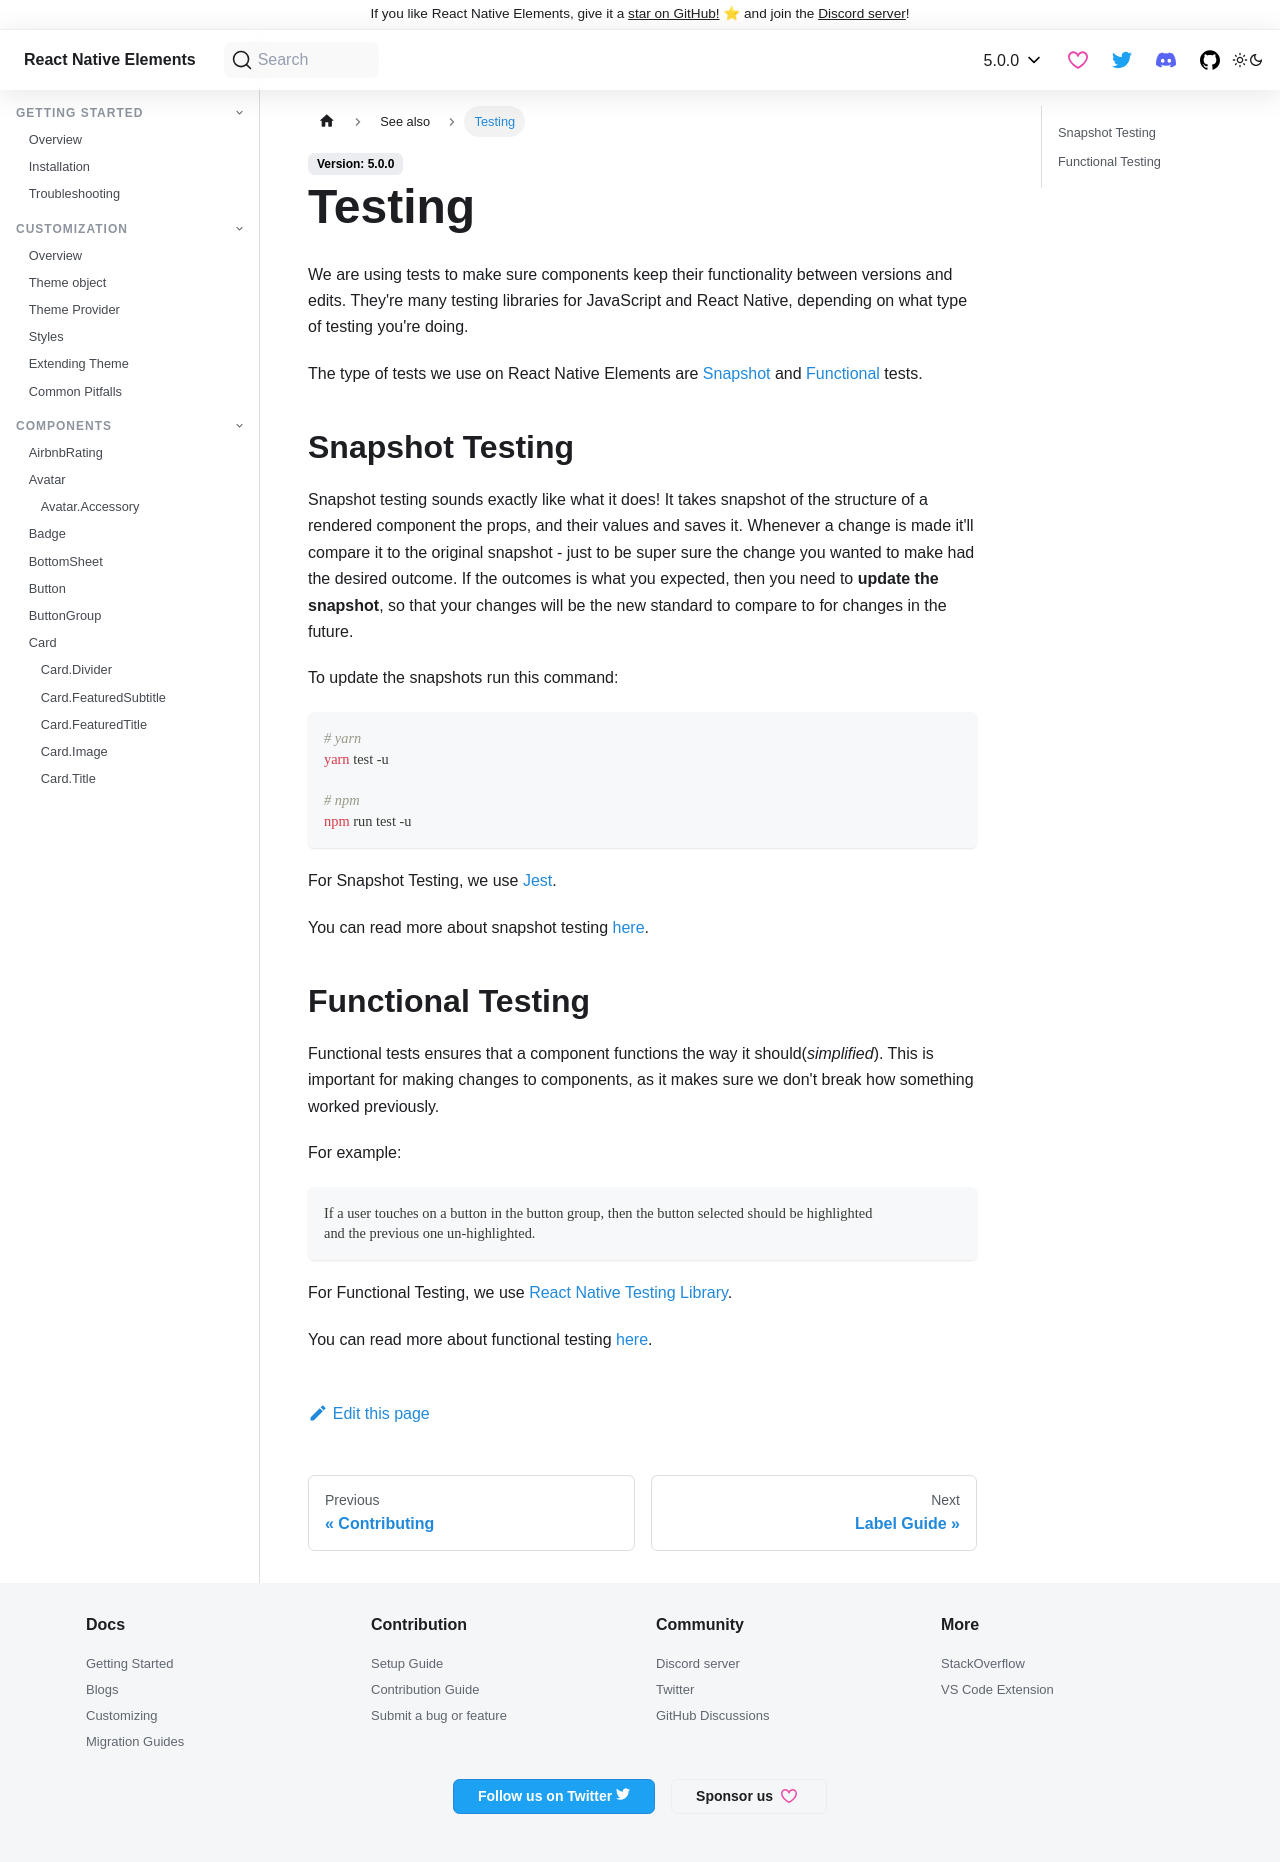

repository: react-native-elements/react-native-elements · page: docs/testing.html · generator: docusaurus

---
id: testing
title: Testing
---

We are using tests to make sure components keep their functionality between versions and edits.
They're many testing libraries for JavaScript and React Native, depending on what type of testing you're doing.

The type of tests we use on React Native Elements are [Snapshot](#snapshot-testing)
and [Functional](#functional-testing) tests.

## Snapshot Testing

Snapshot testing sounds exactly like what it does! It takes snapshot of the structure of a rendered
component the props, and their values and saves it. Whenever a change is made it'll compare it to the original snapshot -
just to be super sure the change you wanted to make had the desired outcome.
If the outcomes is what you expected, then you need to **update the snapshot**, so that your changes will be the new
standard to compare to for changes in the future.

To update the snapshots run this command:

```bash
# yarn
yarn test -u

# npm
npm run test -u
```

For Snapshot Testing, we use [Jest](https://facebook.github.io/jest/).

You can read more about snapshot testing [here](https://facebook.github.io/jest/docs/en/snapshot-testing.html).

## Functional Testing

Functional tests ensures that a component functions the way it should(_simplified_). This is important
for making changes to components, as it makes sure we don't break how something worked previously.

For example:

```md
If a user touches on a button in the button group, then the button selected should be highlighted
and the previous one un-highlighted.
```

For Functional Testing, we use [Enzyme](http://airbnb.io/enzyme/).

You can read more about functional testing [here](https://www.guru99.com/functional-testing.html).
